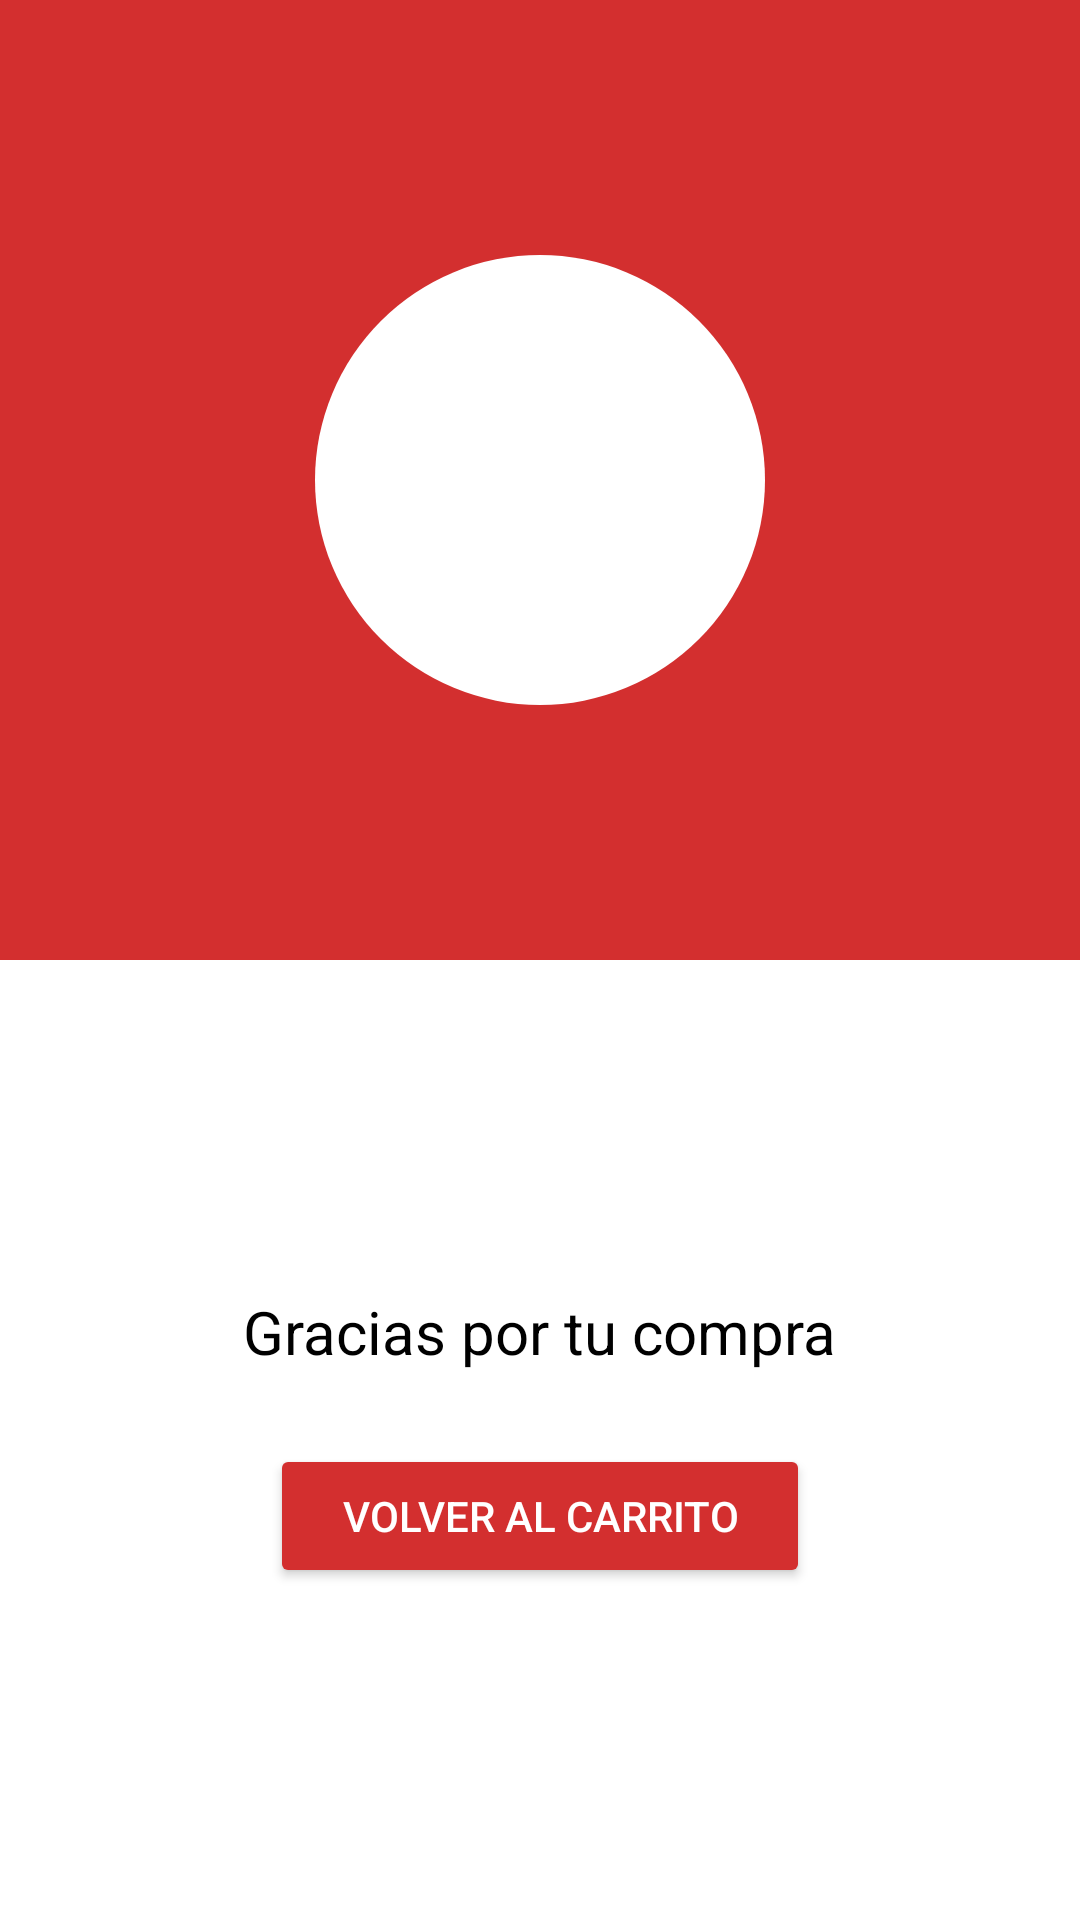

Layout XML and referenced resources for this Android screen:
<!-- AndroidManifest.xml: application theme Theme.ExamenFInal -->
<!-- res/layout/activity_confirmacion.xml -->
<?xml version="1.0" encoding="utf-8"?>
<LinearLayout xmlns:android="http://schemas.android.com/apk/res/android"
    android:id="@+id/layout_confirmacion"
    android:layout_width="match_parent"
    android:layout_height="match_parent"
    android:orientation="vertical">

    
    <LinearLayout
        android:layout_width="match_parent"
        android:layout_height="0dp"
        android:layout_weight="1"
        android:background="#D32F2F"
        android:gravity="center"
        android:orientation="vertical">

        
        <FrameLayout
            android:layout_width="150dp"
            android:layout_height="150dp"
            android:background="@drawable/circle_white"
            android:layout_gravity="center">

            <ImageView
                android:layout_width="80dp"
                android:layout_height="80dp"
                android:src="@drawable/ic_thumb_up"
                android:layout_gravity="center"
                android:tint="#D32F2F" />
        </FrameLayout>
    </LinearLayout>

    
    <LinearLayout
        android:layout_width="match_parent"
        android:layout_height="0dp"
        android:layout_weight="1"
        android:orientation="vertical"
        android:background="#FFFFFF"
        android:gravity="center">

        <TextView
            android:id="@+id/text_thanks"
            android:layout_width="wrap_content"
            android:layout_height="wrap_content"
            android:text="Gracias por tu compra"
            android:textSize="20sp"
            android:textColor="#000000"
            android:layout_marginBottom="24dp" />

        <Button
            android:id="@+id/button_volver_carrito"
            android:layout_width="wrap_content"
            android:layout_height="wrap_content"
            android:text="Volver al carrito"
            android:backgroundTint="#D32F2F"
            android:textColor="#FFFFFF"
            android:paddingHorizontal="24dp"
            android:paddingVertical="12dp" />
    </LinearLayout>
</LinearLayout>
<!-- resources referenced by this layout -->
<resources>
  <!-- drawable circle_white (drawable) -->
  <shape xmlns:android="http://schemas.android.com/apk/res/android"
      android:shape="oval">
      <solid android:color="#FFFFFF"/>
  </shape>
  <style name="Theme.ExamenFInal" parent="Base.Theme.ExamenFInal" />
  <style name="Base.Theme.ExamenFInal" parent="Theme.Material3.DayNight.NoActionBar">
          
          
      </style>
</resources>
